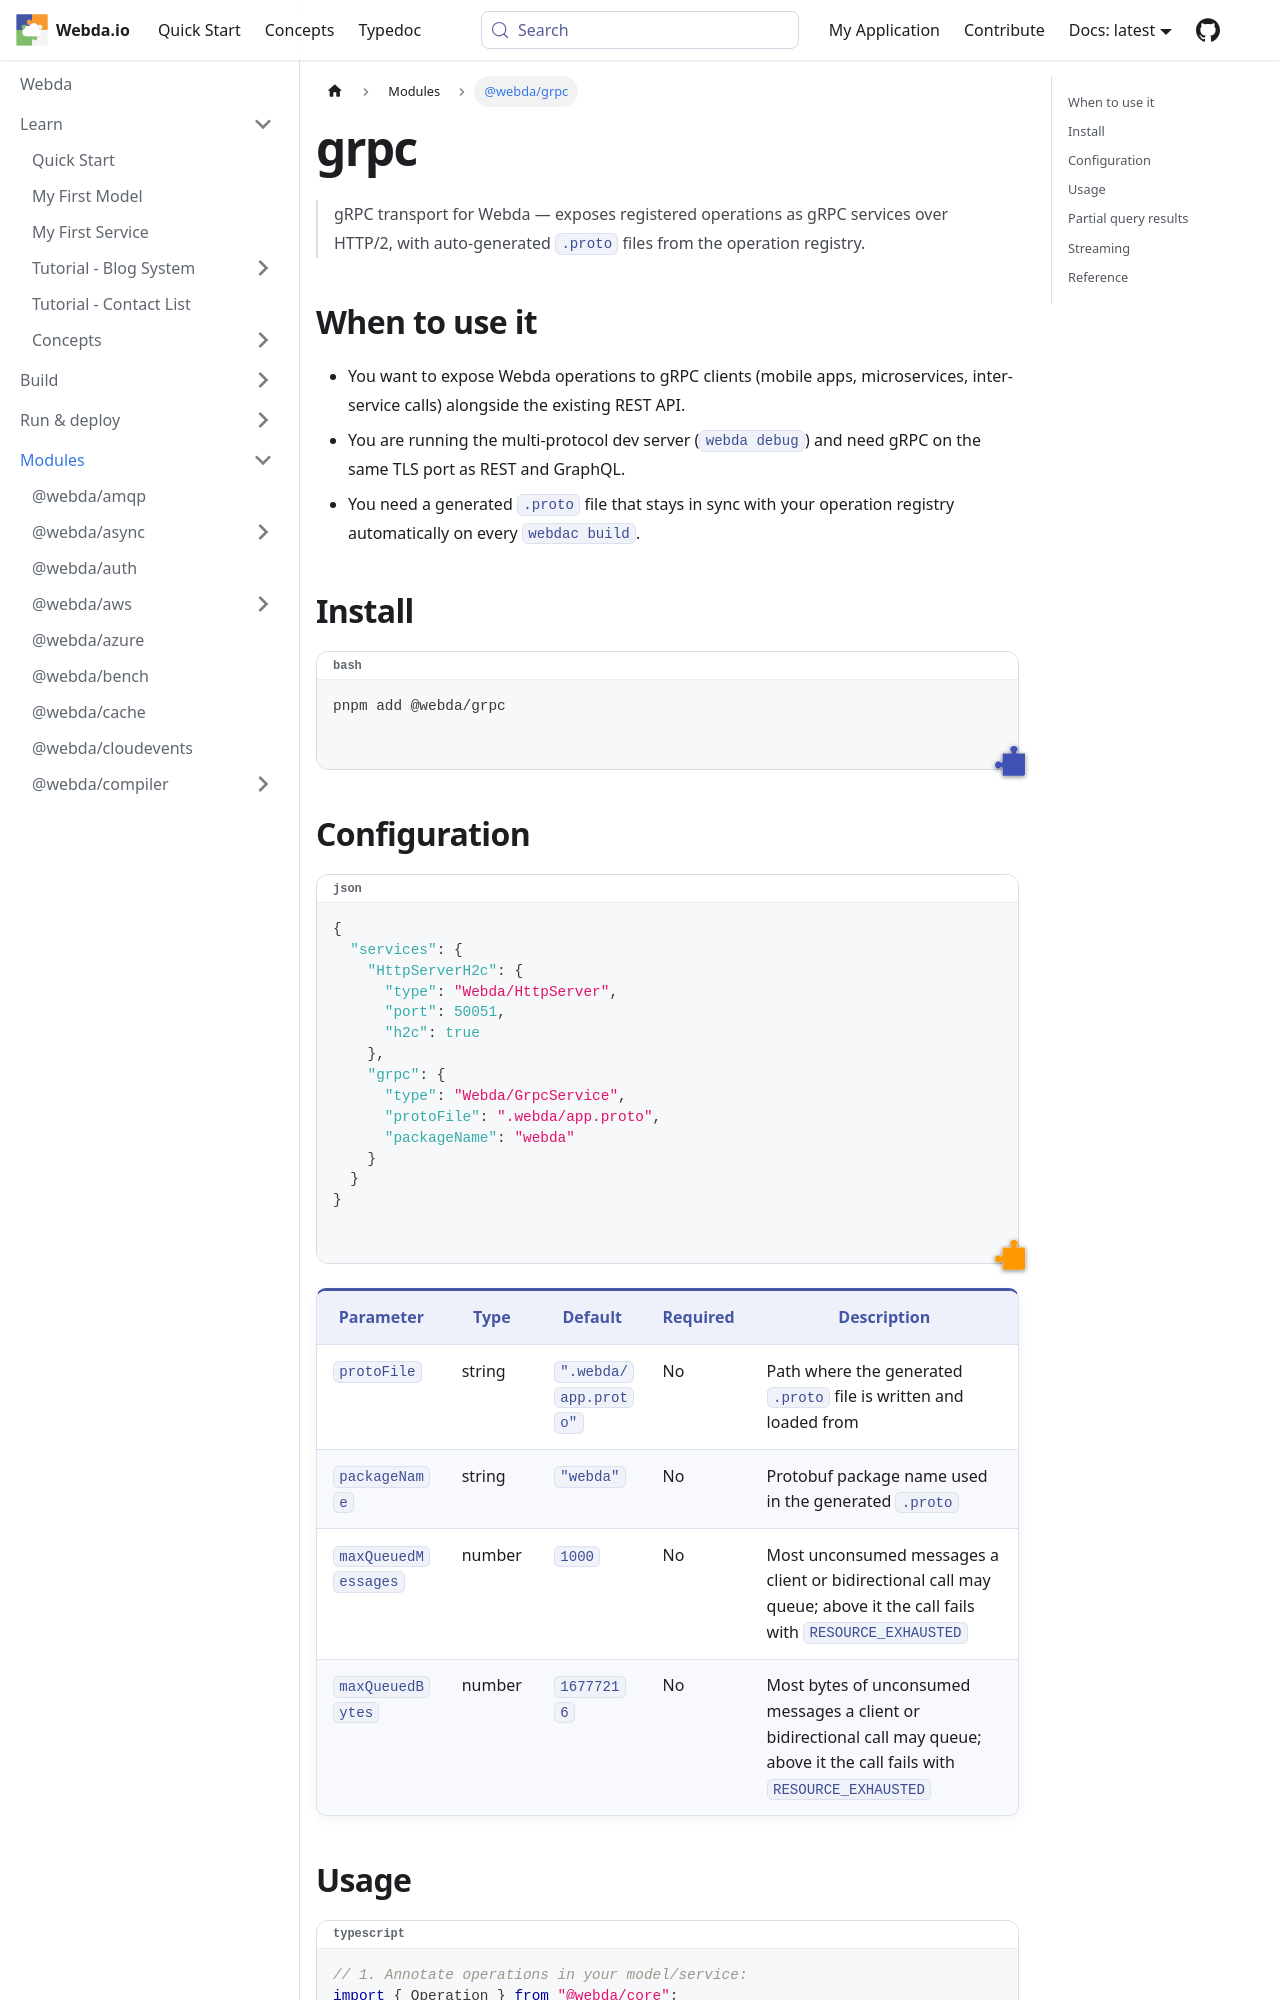

repository: loopingz/webda.io · page: docs/Modules/grpc/index.html · generator: docusaurus

---
sidebar_label: "@webda/grpc"
---
# grpc

# @webda/grpc

> gRPC transport for Webda — exposes registered operations as gRPC services over HTTP/2, with auto-generated `.proto` files from the operation registry.

## When to use it

- You want to expose Webda operations to gRPC clients (mobile apps, microservices, inter-service calls) alongside the existing REST API.
- You are running the multi-protocol dev server (`webda debug`) and need gRPC on the same TLS port as REST and GraphQL.
- You need a generated `.proto` file that stays in sync with your operation registry automatically on every `webdac build`.

## Install

```bash
pnpm add @webda/grpc
```

## Configuration

```json
{
  "services": {
    "grpc": {
      "type": "GrpcService",
      "protoFile": ".webda/app.proto",
      "packageName": "webda"
    }
  }
}
```

| Parameter | Type | Default | Required | Description |
|---|---|---|---|---|
| `protoFile` | string | `".webda/app.proto"` | No | Path where the generated `.proto` file is written and loaded from |
| `packageName` | string | `"webda"` | No | Protobuf package name used in the generated `.proto` |
| `maxQueuedMessages` | number | `1000` | No | Most unconsumed messages a client or bidirectional call may queue; above it the call fails with `RESOURCE_EXHAUSTED` |
